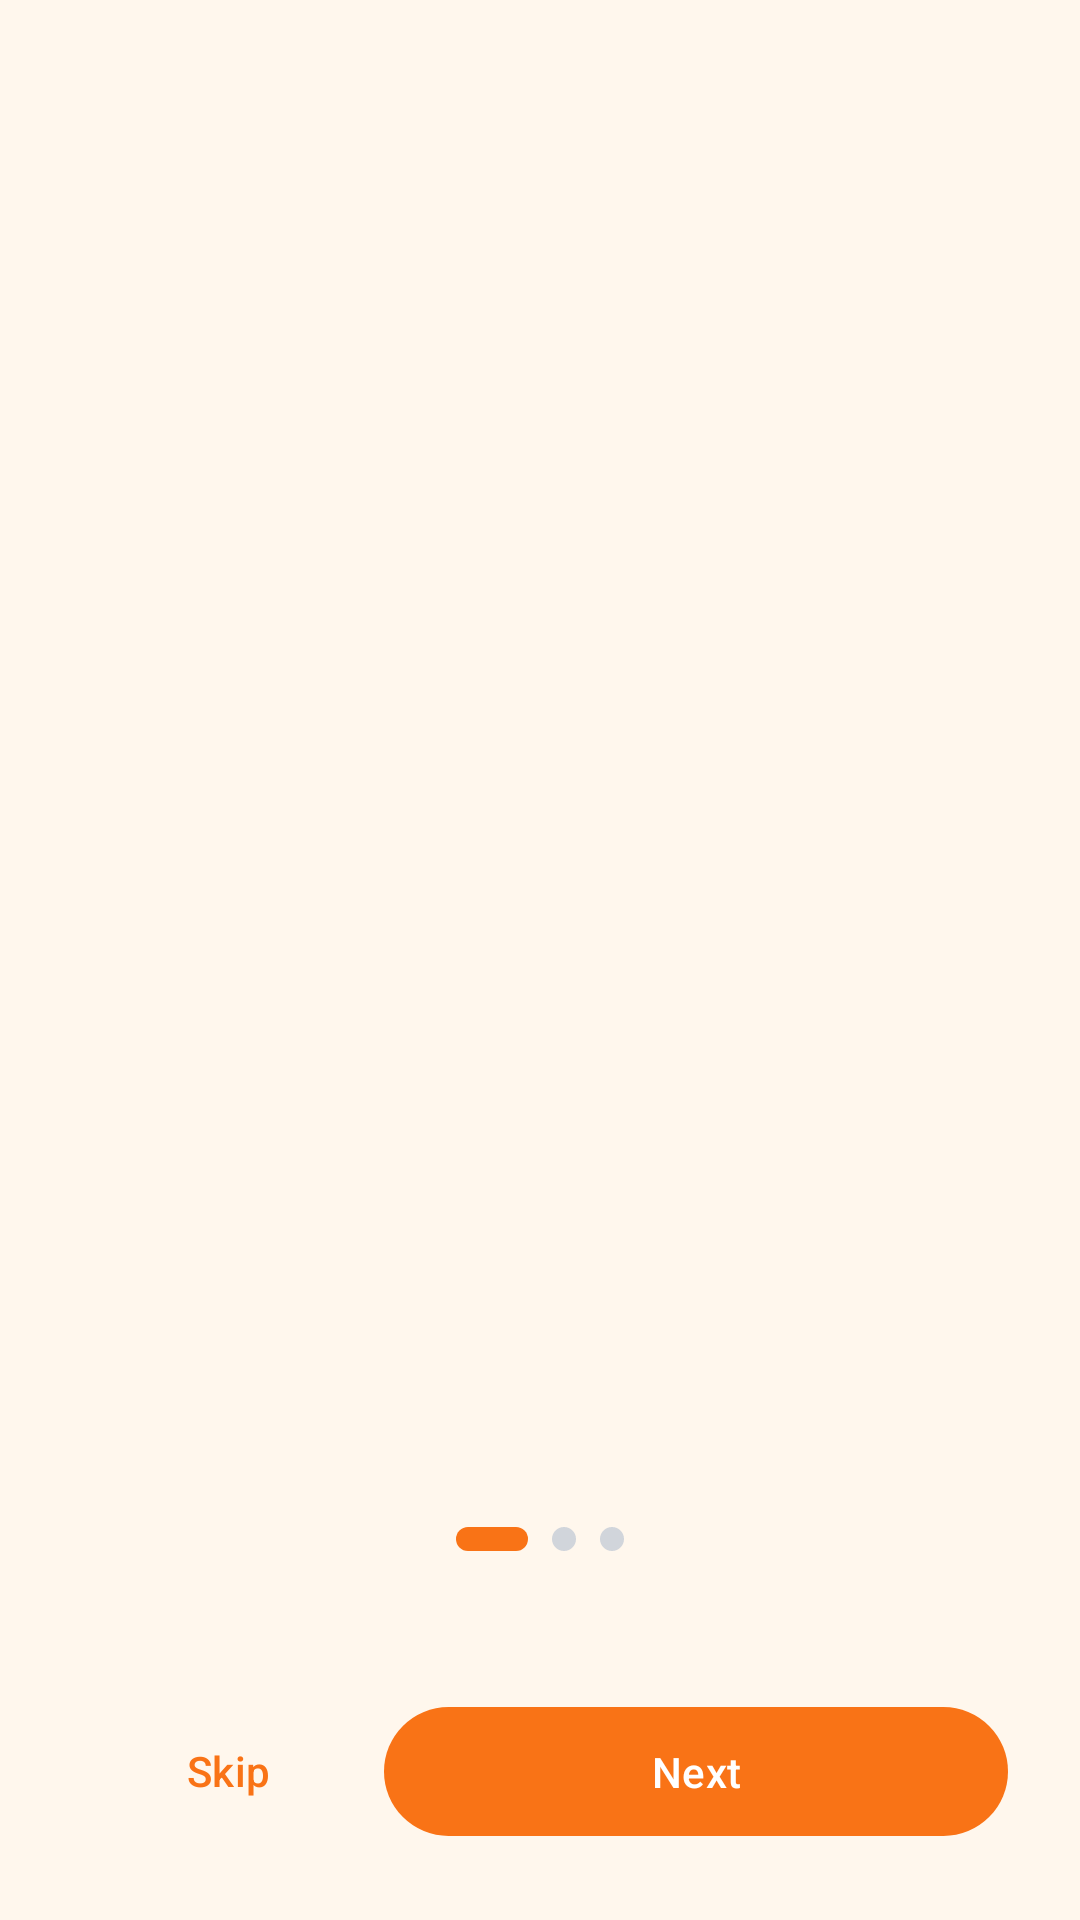

The Android layout XML behind this screen, and the referenced resources:
<!-- AndroidManifest.xml: application theme Theme.CanteenGo -->
<!-- res/layout/activity_onboarding.xml -->
<?xml version="1.0" encoding="utf-8"?>
<androidx.constraintlayout.widget.ConstraintLayout xmlns:android="http://schemas.android.com/apk/res/android"
    xmlns:app="http://schemas.android.com/apk/res-auto"
    android:layout_width="match_parent"
    android:layout_height="match_parent"
    android:background="@color/cg_background">

    <androidx.viewpager2.widget.ViewPager2
        android:id="@+id/viewPager"
        android:layout_width="0dp"
        android:layout_height="0dp"
        app:layout_constraintTop_toTopOf="parent"
        app:layout_constraintBottom_toTopOf="@id/indicatorContainer"
        app:layout_constraintStart_toStartOf="parent"
        app:layout_constraintEnd_toEndOf="parent" />

    <LinearLayout
        android:id="@+id/indicatorContainer"
        android:layout_width="wrap_content"
        android:layout_height="wrap_content"
        android:orientation="horizontal"
        android:gravity="center"
        app:layout_constraintBottom_toTopOf="@id/btnContainer"
        app:layout_constraintStart_toStartOf="parent"
        app:layout_constraintEnd_toEndOf="parent"
        android:layout_marginBottom="24dp">

        <View
            android:id="@+id/indicator1"
            android:layout_width="24dp"
            android:layout_height="8dp"
            android:background="@drawable/indicator_active"
            android:layout_marginEnd="8dp" />

        <View
            android:id="@+id/indicator2"
            android:layout_width="8dp"
            android:layout_height="8dp"
            android:background="@drawable/indicator_inactive"
            android:layout_marginEnd="8dp" />

        <View
            android:id="@+id/indicator3"
            android:layout_width="8dp"
            android:layout_height="8dp"
            android:background="@drawable/indicator_inactive" />

    </LinearLayout>

    <LinearLayout
        android:id="@+id/btnContainer"
        android:layout_width="0dp"
        android:layout_height="wrap_content"
        android:orientation="horizontal"
        android:padding="24dp"
        android:gravity="center"
        app:layout_constraintBottom_toBottomOf="parent"
        app:layout_constraintStart_toStartOf="parent"
        app:layout_constraintEnd_toEndOf="parent">

        <com.google.android.material.button.MaterialButton
            android:id="@+id/btnSkip"
            style="@style/Widget.Material3.Button.TextButton"
            android:layout_width="0dp"
            android:layout_height="wrap_content"
            android:layout_weight="1"
            android:text="Skip"
            android:textColor="@color/cg_primary" />

        <com.google.android.material.button.MaterialButton
            android:id="@+id/btnNext"
            android:layout_width="0dp"
            android:layout_height="wrap_content"
            android:layout_weight="2"
            android:text="Next"
            app:cornerRadius="24dp"
            android:paddingTop="12dp"
            android:paddingBottom="12dp" />

    </LinearLayout>

</androidx.constraintlayout.widget.ConstraintLayout>
<!-- resources referenced by this layout -->
<resources>
  <color name="cg_background">#FFF7ED</color>
  <color name="cg_primary">#F97316</color>
  <!-- drawable indicator_active (drawable) -->
  <?xml version="1.0" encoding="utf-8"?>
  <shape xmlns:android="http://schemas.android.com/apk/res/android"
      android:shape="rectangle">
      <solid android:color="@color/cg_primary" />
      <corners android:radius="4dp" />
  </shape>
  <!-- drawable indicator_inactive (drawable) -->
  <?xml version="1.0" encoding="utf-8"?>
  <shape xmlns:android="http://schemas.android.com/apk/res/android"
      android:shape="oval">
      <solid android:color="#D1D5DB" />
  </shape>
  <style name="Theme.CanteenGo" parent="Base.Theme.CanteenGo" />
  <style name="Base.Theme.CanteenGo" parent="Theme.Material3.DayNight.NoActionBar">
          
          <item name="colorPrimary">@color/cg_primary</item>
          <item name="colorOnPrimary">@color/cg_on_primary</item>
          <item name="colorSecondary">@color/cg_secondary</item>
          <item name="colorOnSecondary">@color/cg_on_secondary</item>
  
          
          <item name="android:windowBackground">@color/cg_background</item>
          <item name="colorSurface">@color/cg_surface</item>
  
          
          <item name="android:textColorPrimary">#111827</item>
          <item name="android:textColorSecondary">#374151</item>
          <item name="android:textColorHint">#6B7280</item>
          <item name="android:editTextColor">#111827</item>
  
          
          <item name="textInputStyle">@style/Widget.CanteenGo.TextInputLayout</item>
  
          
          <item name="shapeAppearanceMediumComponent">@style/ShapeAppearance.CanteenGo.MediumComponent</item>
      </style>
  <color name="cg_on_primary">#FFFFFFFF</color>
  <color name="cg_secondary">#FBBF24</color>
  <color name="cg_on_secondary">#FF1F2937</color>
  <color name="cg_surface">#FFFFFFFF</color>
  <style name="Widget.CanteenGo.TextInputLayout" parent="Widget.Material3.TextInputLayout.OutlinedBox">
          <item name="hintTextColor">@color/cg_text_secondary</item>
          <item name="boxStrokeColor">@color/cg_primary</item>
      </style>
  <style name="ShapeAppearance.CanteenGo.MediumComponent" parent="ShapeAppearance.Material3.MediumComponent">
          <item name="cornerFamily">rounded</item>
          <item name="cornerSize">16dp</item>
      </style>
  <color name="cg_text_secondary">#374151</color>
</resources>
